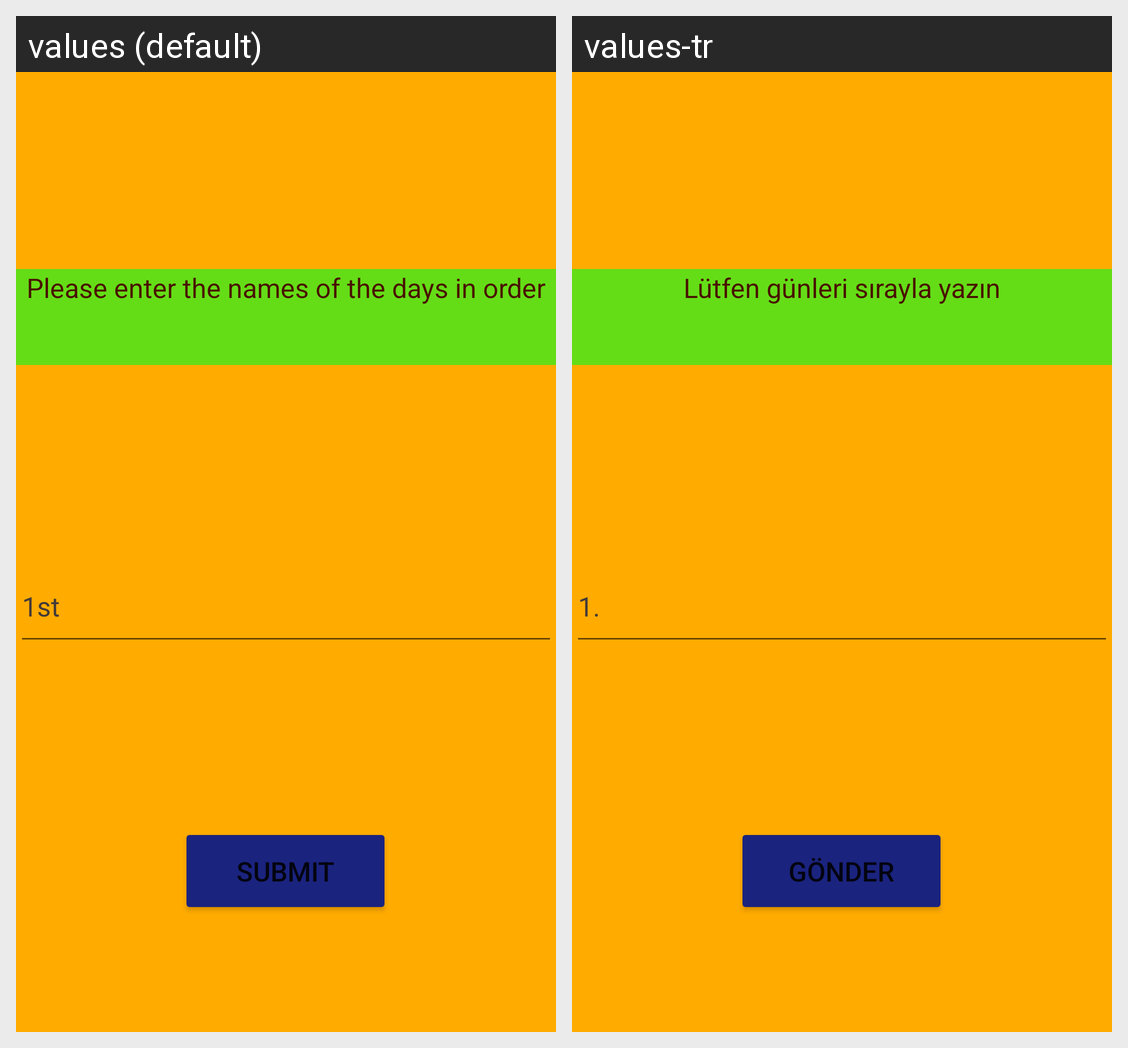

Translations of the strings shown on this Android screen, per locale in the grid:
Android screen res/layout/activity_day_playing.xml rendered under 2 locales, left to right: values (default), values-tr. Device: Nexus 5 (rendered at 1080×1920; each locale shown at half size, 540×960, under a caption strip naming it); theme Theme.PROJE.
Strings drawn on this screen, with the default value and each locale's value (text and hints the layout hard-codes, and strings that could not be matched under every locale, appear in the picture but are not listed):

dayPlaytitle
  values: Please enter the names of the days in order
  values-tr: Lütfen günleri sırayla yazın

clkPsubmit
  values: Submit
  values-tr: Gönder

first
  values: 1st
  values-tr: 1.
